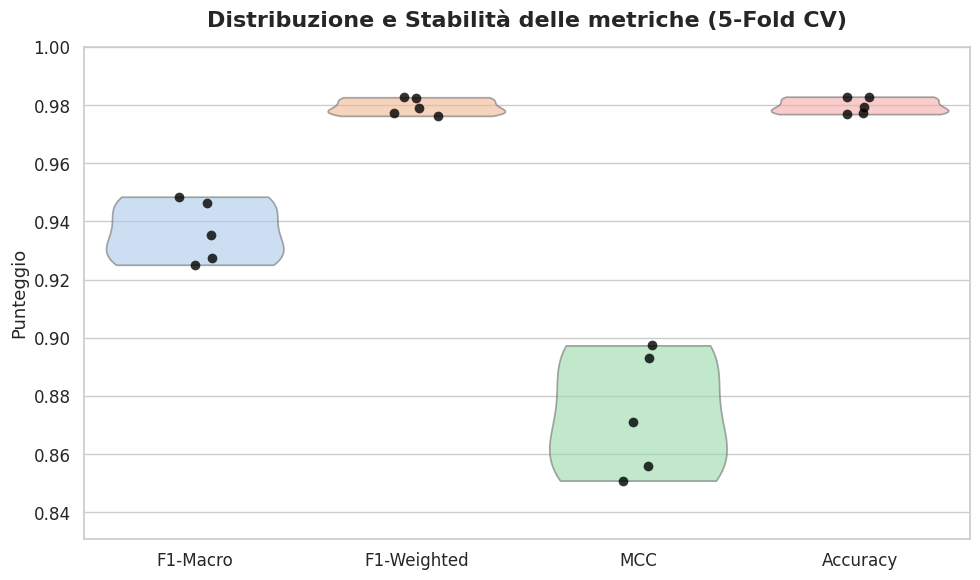

Python code for this plot:
import seaborn as sns
import pandas as pd
import matplotlib.pyplot as plt

# I tuoi risultati reali dei 5-Fold
results = {
    'F1-Macro': [0.9485, 0.9463, 0.9273, 0.9251, 0.9355],
    'F1-Weighted': [0.9827, 0.9825, 0.9763, 0.9790, 0.9773],
    'MCC': [0.8974, 0.8931, 0.8560, 0.8509, 0.8710],
    'Accuracy': [0.9829, 0.9828, 0.9769, 0.9794, 0.9773]
}

# Trasformiamo i dati per Seaborn
df = pd.DataFrame(results).melt(var_name='Metrica', value_name='Score')

# Creazione della figura
plt.figure(figsize=(10, 6))
sns.set_theme(style="whitegrid", font_scale=1.1)

# 1. Disegniamo i violini (trasparenti per non coprire i punti)
sns.violinplot(
    x='Metrica', 
    y='Score', 
    data=df, 
    inner=None,          # Rimuoviamo i trattini interni
    palette="pastel", 
    cut=0,               # Non far sbordare il violino oltre i dati reali
    alpha=0.6            # Leggera trasparenza
)

# 2. Disegniamo i singoli punti (i 5 fold) sovrapposti
sns.stripplot(
    x='Metrica', 
    y='Score', 
    data=df, 
    color="black", 
    alpha=0.8,           # Punti leggermente trasparenti
    jitter=True,         # Sposta leggermente i punti sull'asse x se si sovrappongono
    size=7               # Grandezza dei puntini
)

plt.title('Distribuzione e Stabilità delle metriche (5-Fold CV)', fontsize=16, fontweight='bold', pad=15)
plt.ylabel('Punteggio', fontsize=13)
plt.xlabel('', fontsize=13)

# LA MAGIA È QUI: Zoom sull'asse Y per enfatizzare la varianza!
# Troviamo il valore minimo assoluto tra tutti i tuoi dati e togliamo un 2% per margine
min_val = min([min(v) for v in results.values()])
plt.ylim(min_val - 0.02, 1.0) 

# Salvataggio in alta risoluzione (facoltativo, perfetto per paper)
plt.tight_layout()
plt.savefig('kfold_distribution_zoomed.png', dpi=300)

plt.show()
